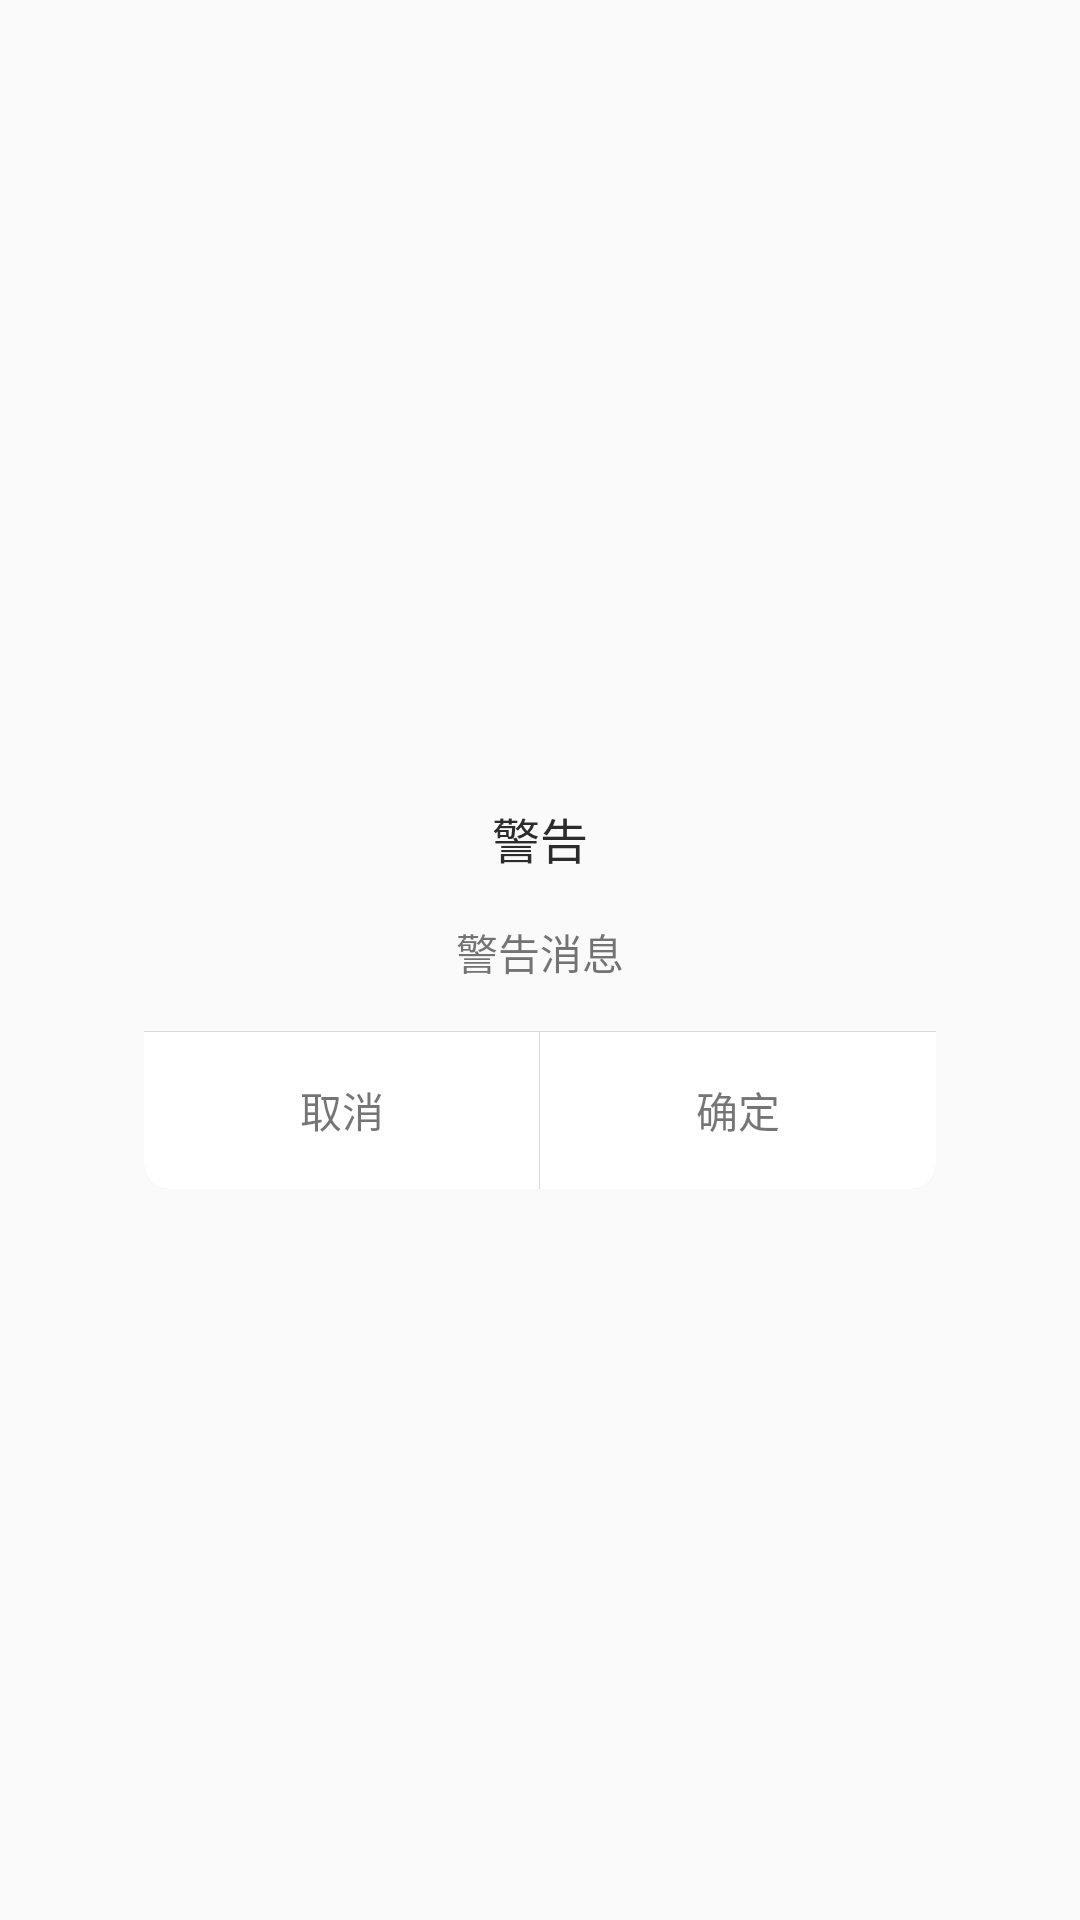

This screen was rendered from an Android layout file. Write that file and the resources it references.
<!-- AndroidManifest.xml: application theme AppTheme -->
<!-- res/layout/dialog_confirm.xml -->
<?xml version="1.0" encoding="utf-8"?>
<FrameLayout xmlns:android="http://schemas.android.com/apk/res/android"
    xmlns:app="http://schemas.android.com/apk/res-auto"
    xmlns:tools="http://schemas.android.com/tools"
    android:id="@+id/container"
    android:layout_width="match_parent"
    android:layout_height="match_parent">

    <androidx.constraintlayout.widget.ConstraintLayout
        android:layout_width="match_parent"
        android:layout_height="wrap_content"
        android:layout_gravity="center"
        android:layout_margin="48dp"
        android:background="@drawable/base_dialog_bg">

        <TextView
            android:id="@+id/txtV_title"
            style="@style/importantText"
            android:layout_width="wrap_content"
            android:layout_height="wrap_content"
            android:layout_marginTop="24dp"
            android:text="警告"
            app:layout_constraintEnd_toEndOf="parent"
            app:layout_constraintStart_toStartOf="parent"
            app:layout_constraintTop_toTopOf="parent" />

        <TextView
            android:id="@+id/txtV_info"
            style="@style/normalText"
            android:layout_width="0dp"
            android:layout_height="wrap_content"
            android:layout_marginEnd="8dp"
            android:layout_marginStart="8dp"
            android:layout_marginTop="16dp"
            android:gravity="center"
            android:text="警告消息"
            app:layout_constraintEnd_toEndOf="parent"
            app:layout_constraintStart_toStartOf="parent"
            app:layout_constraintTop_toBottomOf="@+id/txtV_title" />

        <TextView
            android:id="@+id/btn_cancel"
            style="@style/normalText"
            android:layout_width="0dp"
            android:layout_height="wrap_content"
            android:layout_marginTop="16dp"
            android:background="@drawable/dialog_bottom_left_button_bg"
            android:gravity="center"
            android:padding="16dp"
            android:text="取消"
            app:layout_constraintBottom_toBottomOf="parent"
            app:layout_constraintEnd_toEndOf="parent"
            app:layout_constraintHorizontal_bias="0"
            app:layout_constraintStart_toStartOf="parent"
            app:layout_constraintTop_toBottomOf="@+id/txtV_info"
            app:layout_constraintWidth_percent="0.5" />

        <TextView
            android:id="@+id/btn_confirm"
            style="@style/normalText"
            android:layout_width="0dp"
            android:layout_height="wrap_content"
            android:layout_marginTop="16dp"
            android:background="@drawable/dialog_bottom_right_button_bg"
            android:gravity="center"
            android:padding="16dp"
            android:text="确定"
            app:layout_constraintBottom_toBottomOf="parent"
            app:layout_constraintEnd_toEndOf="parent"
            app:layout_constraintHorizontal_bias="1"
            app:layout_constraintStart_toStartOf="parent"
            app:layout_constraintTop_toBottomOf="@+id/txtV_info"
            app:layout_constraintWidth_percent="0.5" />
    </androidx.constraintlayout.widget.ConstraintLayout>

</FrameLayout>
<!-- resources referenced by this layout -->
<resources>
  <!-- drawable dialog_bottom_left_button_bg (drawable-v24) -->
  <?xml version="1.0" encoding="utf-8"?>
  <ripple xmlns:android="http://schemas.android.com/apk/res/android"
      android:color="@color/ripple_color">
      <item>
          <layer-list>
              <item>
                  <shape>
                      <solid android:color="@color/colorSeparator" />
                      <corners android:bottomLeftRadius="@dimen/dialog_radius" />
                  </shape>
              </item>
              <item
                  android:right="1px"
                  android:top="1px">
                  <shape>
                      <solid android:color="#fff" />
                      <corners android:bottomLeftRadius="@dimen/dialog_radius" />
                  </shape>
              </item>
          </layer-list>
      </item>
  </ripple>
  <!-- drawable dialog_bottom_right_button_bg (drawable-v24) -->
  <?xml version="1.0" encoding="utf-8"?>
  <ripple xmlns:android="http://schemas.android.com/apk/res/android"
      android:color="@color/ripple_color">
      <item>
          <layer-list>
              <item>
                  <shape>
                      <solid android:color="@color/colorSeparator" />
                      <corners android:bottomRightRadius="@dimen/dialog_radius" />
                  </shape>
              </item>
              <item
                  android:top="1px">
                  <shape>
                      <solid android:color="#fff" />
                      <corners android:bottomRightRadius="@dimen/dialog_radius" />
                  </shape>
              </item>
          </layer-list>
      </item>
  </ripple>
  <style name="importantText">
          <item name="android:textSize">16sp</item>
          <item name="android:textColor">@color/colorImportantText</item>
      </style>
  <style name="normalText">
  
      </style>
  <style name="AppTheme" parent="Theme.AppCompat.Light.NoActionBar">
          
          <item name="colorPrimary">@color/colorPrimary</item>
          <item name="colorPrimaryDark">@color/colorPrimaryDark</item>
          <item name="colorAccent">@color/colorAccent</item>
          <item name="windowNoTitle">true</item>
          <item name="android:overScrollMode">never</item>
      </style>
  <color name="ripple_color">#5000</color>
  <color name="colorSeparator">#2000</color>
  <dimen name="dialog_radius">8dp</dimen>
  <color name="colorImportantText">#2c2c2c</color>
  <color name="colorPrimary">#3295FA</color>
  <color name="colorPrimaryDark">#3295FA</color>
  <color name="colorAccent">#3295FA</color>
</resources>
